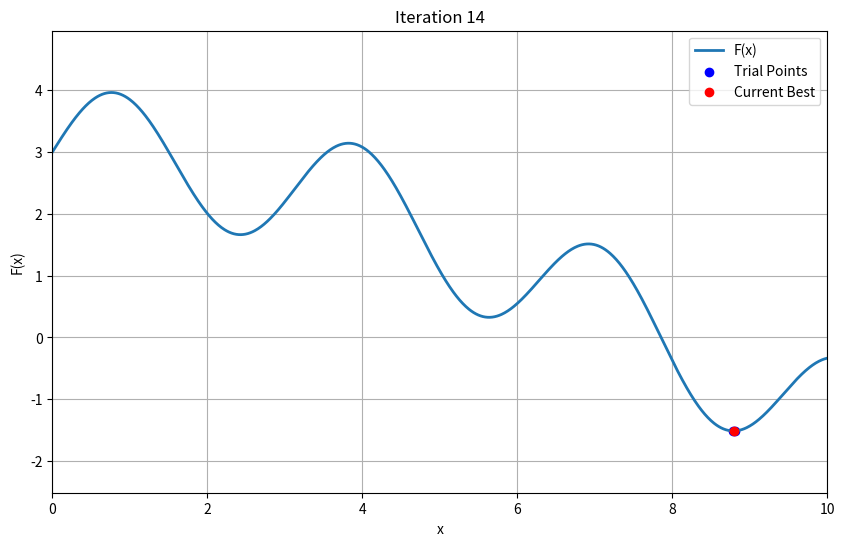

Write Python code to recreate this figure.
"""Pattern Search Optimization with Visualization
This code implements a simple pattern search optimization algorithm to find the minimum of a given function.
It visualizes the optimization process in 2D.
"""

import numpy as np
import matplotlib.pyplot as plt


# Define the objective function
def objective(x):
    return np.sin(2 * x) + 3 * np.cos(0.2 * x)


# Pattern search parameters
x0 = np.random.uniform(0, 10) # initial guess
# x0 = 0.0 # fixed initial guess for reproducibility
step_size = 3.0
tol = 1e-2
max_iter = 100
alpha = .5 # step size reduction factor
FULL_POLL = False # set to False for greedy (first improving direction)

# Plot setup
x_plot = np.linspace(0, 10, 1000)
y_plot = objective(x_plot)

plt.ion()
fig, ax = plt.subplots(figsize=(10, 6))

x_curr = x0
for iteration in range(max_iter):
    ax.clear()
    y_curr = objective(x_curr)

    improved = False
    trial_points = []

    if FULL_POLL:
        # Evaluate both directions and pick best
        directions = [-1, 1]
        for d in directions:
            x_trial = np.clip(x_curr + d * step_size, 0, 10)
            trial_points.append(x_trial)

        y_trials = [objective(x) for x in trial_points]
        all_x = [x_curr] + trial_points
        all_y = [y_curr] + y_trials

        best_idx = np.argmin(all_y)
        x_next = all_x[best_idx]

        if best_idx != 0:
            improved = True
    else:
        # Greedy: move to first improving direction
        for d in [-1, 1]:
            x_trial = np.clip(x_curr + d * step_size, 0, 10)
            y_trial = objective(x_trial)
            trial_points.append(x_trial)
            if y_trial < y_curr:
                x_next = x_trial
                improved = True
                break
        if not improved:
            x_next = x_curr

    # Plot current step
    ax.plot(x_plot, y_plot, label="F(x)", linewidth=2)
    ax.scatter(trial_points, [objective(x) for x in trial_points], c='blue', label="Trial Points")
    ax.plot(x_next, objective(x_next), 'ro', label="Current Best")
    ax.set_title(f"Iteration {iteration + 1}")
    ax.set_xlabel("x")
    ax.set_ylabel("F(x)")
    ax.set_xlim(0, 10)
    ax.set_ylim(min(y_plot) - 1, max(y_plot) + 1)
    ax.grid(True)
    ax.legend()
    plt.pause(0.5)

    if not improved:
        step_size *= alpha
    x_curr = x_next

    if step_size < tol:
        break

plt.ioff()
plt.show()

# Final result
final_y = objective(x_curr)
print(f"\nBest x found: {x_curr:.5f}")
print(f"Minimum value F(x): {final_y:.5f}")
